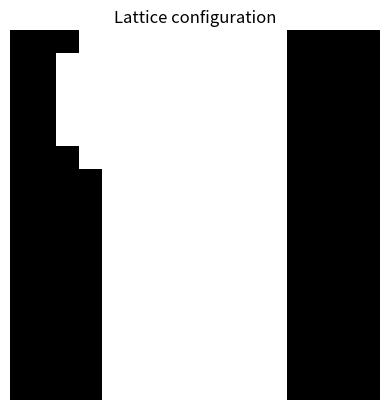
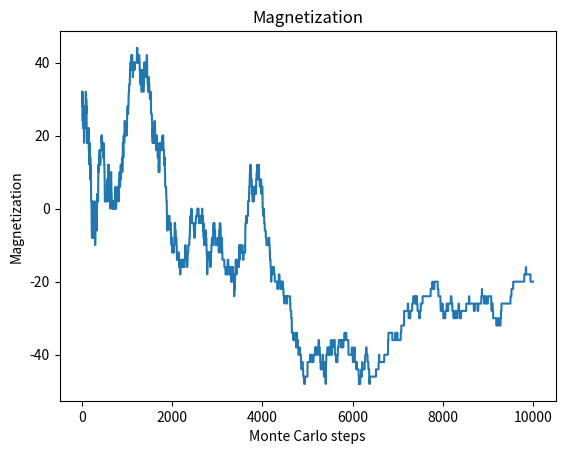
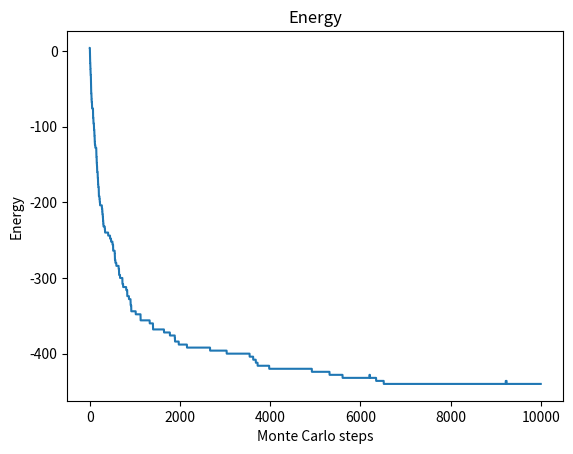

Write Python code to recreate these figures, in order.
import numpy as np
import matplotlib.pyplot as plt 
import time

import matplotlib.animation as animation


def ising_model(n, T, nsteps):

    # Initialize the lattice
    lattice = 2*np.random.randint(2, size=(n, n))-1

    # Initialize variables to store the magnetization and energy
    magnetization = np.zeros(nsteps)
    energy = np.zeros(nsteps)
    trajectory = np.zeros((nsteps, n, n))

    # Calculate the initial magnetization and energy
    magnetization[0] = np.sum(lattice)
    energy[0] = -np.sum(lattice*np.roll(lattice, 1, axis=0) + lattice*np.roll(lattice, 1, axis=1))
    trajectory[0] = lattice

    # Define the temperature
    beta = 1/T

    # Perform the Monte Carlo steps
    for i in range(1, nsteps):
        # Select a random spin
        x = np.random.randint(n)
        y = np.random.randint(n)

        # Calculate the change in energy
        dE = 2*lattice[x, y]*(lattice[(x+1)%n, y] + lattice[(x-1)%n, y] + lattice[x, (y+1)%n] + lattice[x, (y-1)%n])

        # Decide whether to flip the spin
        if dE < 0 or np.random.rand() < np.exp(-beta*dE):
            lattice[x, y] *= -1
            magnetization[i] = magnetization[i-1] + 2*lattice[x, y]
            energy[i] = energy[i-1] + dE
            trajectory[i] = lattice 
        else:
            magnetization[i] = magnetization[i-1]
            energy[i] = energy[i-1]
            trajectory[i] = trajectory[i-1]

    return lattice, magnetization, energy, trajectory


def main(animate = False):
    # Define the parameters of the simulation
    n = 16
    T = 0.5
    nsteps = 10000

    # Perform the simulation
    start = time.time()
    lattice, magnetization, energy, trajectory = ising_model(n, T, nsteps)
    end = time.time()
    print('Time taken:', end-start)

    # Plot the results
    plt.figure()
    plt.imshow(lattice, cmap='binary')
    plt.title('Lattice configuration')
    plt.axis('off')

    plt.figure()
    plt.plot(magnetization)
    plt.title('Magnetization')
    plt.xlabel('Monte Carlo steps')
    plt.ylabel('Magnetization')

    plt.figure()
    plt.plot(energy)
    plt.title('Energy')
    plt.xlabel('Monte Carlo steps')
    plt.ylabel('Energy')

    plt.show()


    if animate == True:

        # animate the trajectory
        fig = plt.figure()
        ims = []
        for i in range(nsteps):
            im = plt.imshow(trajectory[i], animated=True, cmap='binary')
            ims.append([im])
        ani = animation.ArtistAnimation(fig, ims, interval=1, blit=True, repeat_delay=1000)
        plt.show()




if __name__ == '__main__':
    main(animate = False)
